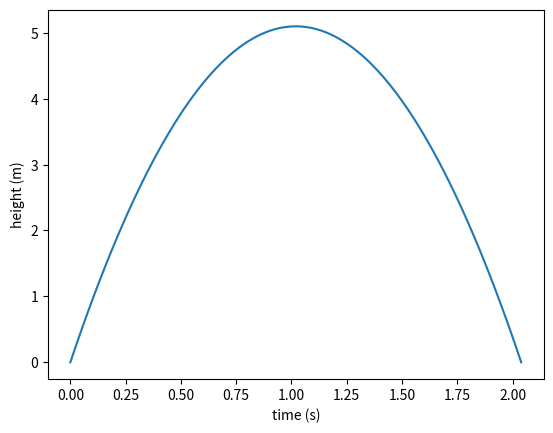

Write the Python code that produced this figure.
# -*- coding: utf-8 -*-
"""
Created on Tue Jan 21 22:57:18 2020

@author: lars-johan.brannmark
"""

import numpy as np
import matplotlib.pyplot as plt

v0 = 10
g = 9.81
t = np.linspace(0, 2*v0/g, 100)

y = v0*t - 1.0/2 * g*t**2 

plt.figure(1)
plt.plot(t, y)
plt.xlabel('time (s)')
plt.ylabel('height (m)')
plt.show()